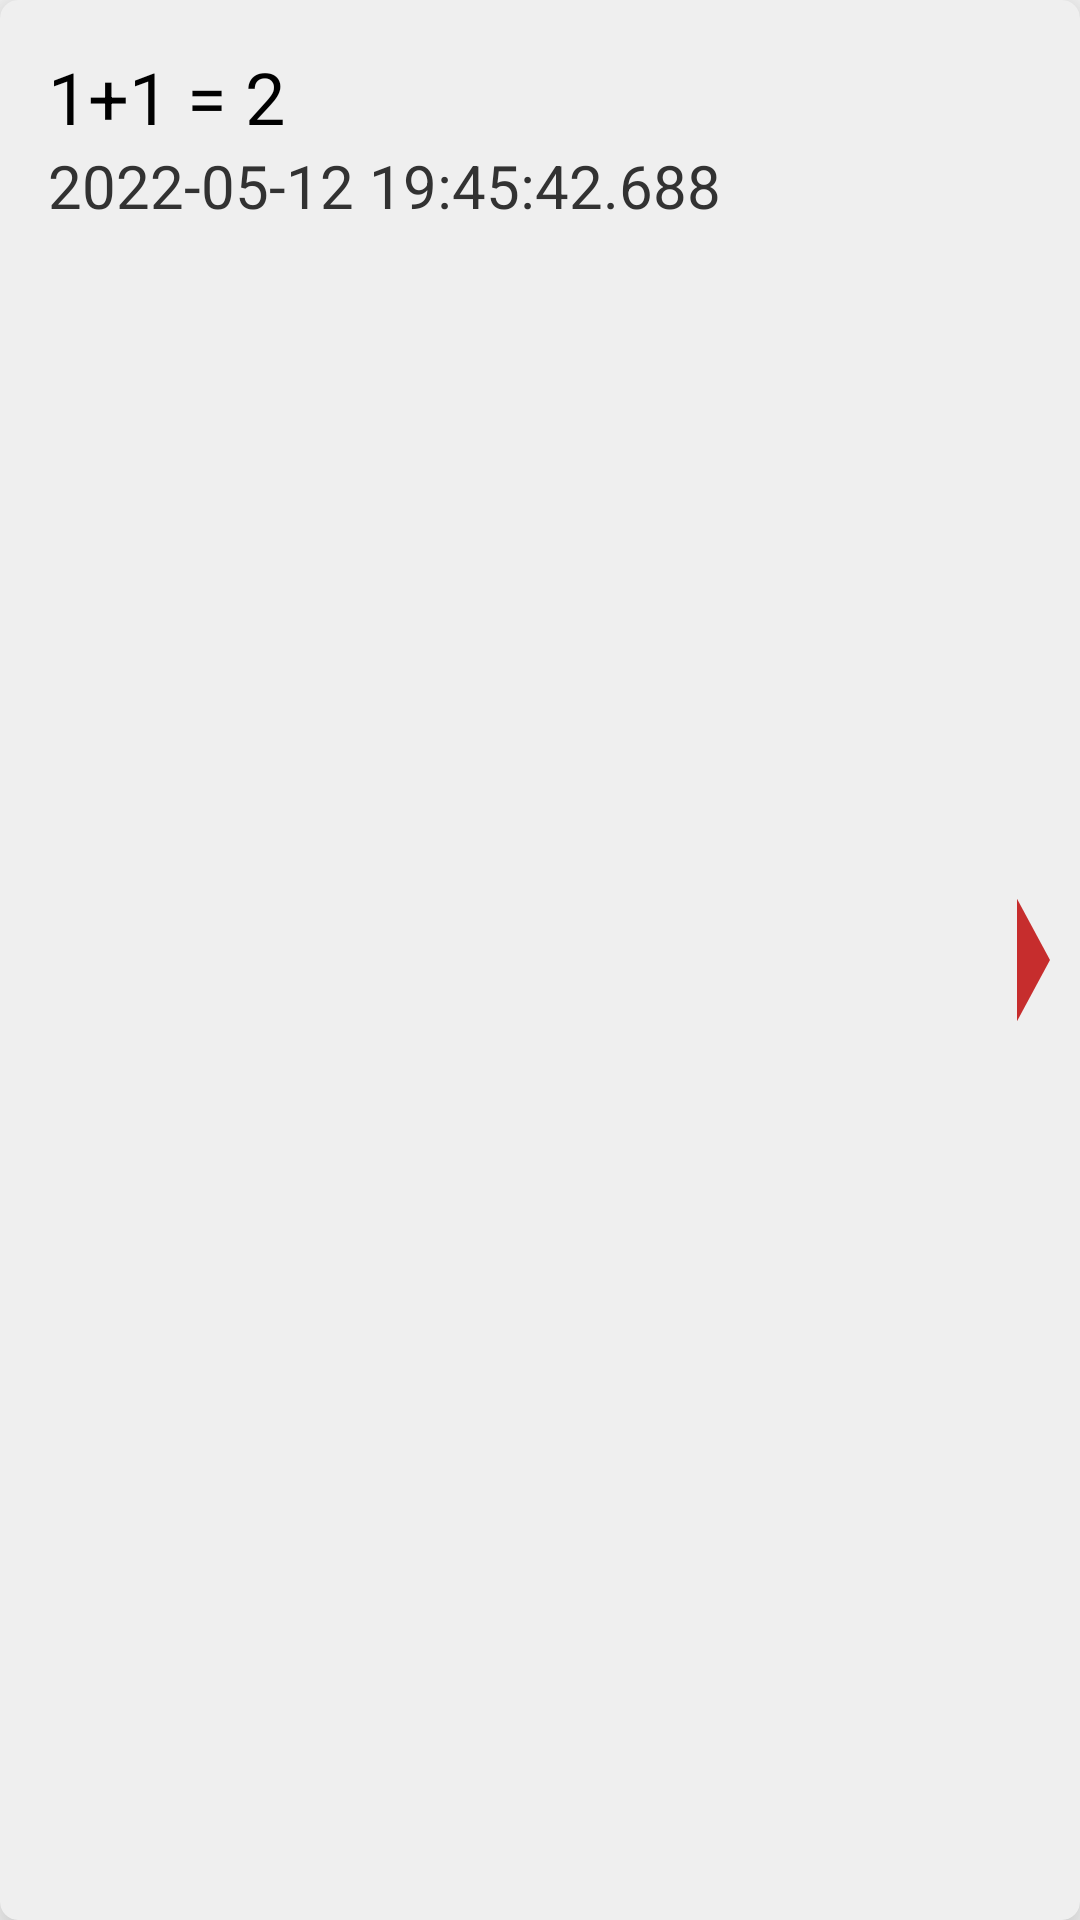

Produce the Android XML layout that renders to this screen, including the resource entries it uses.
<!-- AndroidManifest.xml: application theme Theme.AppCompat.Light -->
<!-- res/layout/my_row.xml -->
<?xml version="1.0" encoding="utf-8"?>
<androidx.cardview.widget.CardView xmlns:android="http://schemas.android.com/apk/res/android"
    android:layout_width="match_parent"
    android:layout_height="wrap_content"
    xmlns:app="http://schemas.android.com/apk/res-auto"
    xmlns:tools="http://schemas.android.com/tools"
    app:cardElevation="12dp"
    app:cardCornerRadius="6dp"
    android:layout_margin="16dp"
    android:backgroundTint="#efefef">

    <LinearLayout
        android:layout_width="wrap_content"
        android:layout_height="wrap_content"
        android:layout_margin="16dp"
        android:orientation="vertical">

        <LinearLayout
            android:layout_width="wrap_content"
            android:layout_height="wrap_content"
            android:layout_gravity="center_vertical"
            android:orientation="horizontal">

            <TextView
                android:id="@+id/op1"
                style="bold"
                android:layout_width="wrap_content"
                android:layout_height="wrap_content"
                android:text="1"
                android:textColor="#000000"
                android:textSize="24dp" />

            <TextView
                android:id="@+id/operator"
                style="bold"
                android:layout_width="wrap_content"
                android:layout_height="wrap_content"
                android:text="+"
                android:textColor="#000000"
                android:textSize="24dp" />

            <TextView
                android:id="@+id/op2"
                style="bold"
                android:layout_width="wrap_content"
                android:layout_height="wrap_content"
                android:text="1"
                android:textColor="#000000"
                android:textSize="24dp" />

            <TextView
                style="bold"
                android:layout_width="wrap_content"
                android:layout_height="wrap_content"
                android:text=" = "
                android:textColor="#000000"
                android:textSize="24dp" />

            <TextView
                android:id="@+id/result"
                style="bold"
                android:layout_width="wrap_content"
                android:layout_height="wrap_content"
                android:text="2"
                android:textColor="#000000"
                android:textSize="24dp" />

            <TextView
                android:id="@+id/id"
                android:layout_width="0dp"
                android:layout_height="0dp"
                android:textSize="0dp"
                android:text="id"
                android:visibility="invisible"/>


        </LinearLayout>

        <LinearLayout
            android:layout_width="wrap_content"
            android:layout_height="wrap_content"
            android:layout_gravity="center_vertical"
            android:orientation="horizontal">

            <TextView
                android:id="@+id/timestamp"
                style="bold"
                android:layout_width="wrap_content"
                android:layout_height="wrap_content"
                android:text="2022-05-12 19:45:42.688"
                android:textColor="#323232"
                android:textSize="20dp" />

        </LinearLayout>

    </LinearLayout>

    <ImageView
        android:id="@+id/imageView"
        android:layout_width="wrap_content"
        android:layout_height="wrap_content"
        android:layout_gravity="right|center_vertical"
        android:layout_marginRight="5dp"
        app:srcCompat="@drawable/ic_baseline_arrow_right_red" />

</androidx.cardview.widget.CardView>
<!-- resources referenced by this layout -->
<resources>
  <!-- drawable ic_baseline_arrow_right_red (drawable) -->
  <vector android:height="70dp" android:tint="#C62D2D"
      android:viewportHeight="24" android:viewportWidth="24"
      android:width="24dp" xmlns:android="http://schemas.android.com/apk/res/android">
      <path android:fillColor="@android:color/white" android:pathData="M8,5v14l11,-7z"/>
  </vector>
</resources>
